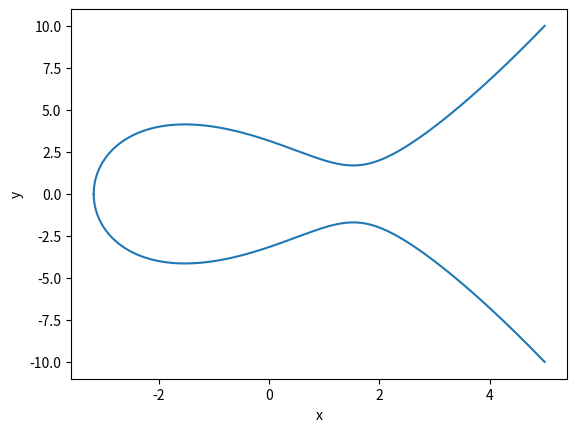

Recreate this plot in Python.
class Point:
    def __init__(self, x: int, y: int, curve, check: bool = True):
        self.x = x
        self.y = y

        if check and not curve.check_point(x, y):
            raise ValueError("point not on the curve!")

        if not isinstance(curve, WeierstrassNormalCurve):
            raise NotImplementedError()

        self.curve = curve

    def __str__(self) -> str:
        return "({}, {})".format(self.x, self.y)

    def __eq__(self, other) -> bool:
        if self.x == other.x and self.y == other.y:
            return True
        else:
            return False

    def __neg__(self):
        # Reflect over x-axis
        return Point(self.x, -self.y, self.curve)

    def __add__(self, other):
        R = self.curve.compute_R(self, other)
        return -R

    def __sub__(self, other):
        return self + -other

    def __mul__(self, n: int):
        if not isinstance(n, int):
            raise Exception("can only multiply by int")

        if n == 0:
            return IdentityPoint(self.curve)
        elif n < 0:
            return -self * -n
        else:
            Q = self
            R = self if n & 1 == 1 else IdentityPoint(self.curve)

            i = 2
            while i <= n:
                Q = Q + Q

                if n & i == i:
                    R = Q + R

                i = i << 1

    def __rmul__(self, n: int):
        return self * n


class IdentityPoint(Point):
    def __init__(self, curve):
        self.x = None
        self.y = None
        self.curve = curve

    def __neg__(self):
        return self

    def __str__(self) -> str:
        return "IdentityPoint"

    def __add__(self, other):  # since it is the identity element in the group
        return other

    def __mul__(self, n: int):
        return self


class WeierstrassNormalCurve:
    def __init__(self, a: int, b: int):
        self.a = a
        self.b = b

        if 4 * a**3 + 27 * b**2 == 0:
            raise ValueError("err: Curve is singular!")

    def check_point(self, x: int, y: int) -> bool:
        lhs = y ** 2
        rhs = x ** 3 + self.a * x + self.b
        return lhs == rhs

    def compute_R(self, P: Point, Q: Point) -> Point:
        """Find point R intersecting line formed by points P and Q"""

        R = Point(0, 0, self, check=False)

        if P.x == Q.x and P.y == -1 * Q.y:
            return IdentityPoint(self)
        elif P.x == Q.x and P.y == Q.y:
            m = (3 * P.x**2 + self.a) / (2 * P.y)
        elif P.x != Q.x:
            m = (P.y - Q.y) / (P.x - Q.x)

        R.x = m**2 - P.x - Q.x
        R.y = P.y + m * (R.x - P.x)

        return R

    def plot(self):
        import matplotlib.pyplot as plt
        import numpy as np

        x = np.linspace(-5, 5, 100000)
        y = (x ** 3 + self.a * x + self.b)**0.5

        x_pts = np.concatenate((x, x), axis=None)
        y_pts = np.concatenate((y, -y), axis=None)

        fig, ax = plt.subplots()
        ax.plot(x_pts, y_pts)
        ax.set_xlabel('x')
        ax.set_ylabel('y')
        plt.show()


if __name__=="__main__":
    # inspired by https://jeremykun.com/2014/02/24/elliptic-curves-as-python-objects/
    # points from https://andrea.corbellini.name/2015/05/17/elliptic-curve-cryptography-a-gentle-introduction/
    curve = WeierstrassNormalCurve(-7, 10)
    assert Point(-3, 2, curve) == Point(1, 2, curve) + Point(3, 4, curve)
    assert Point(1, -2, curve) == Point(-1, 4, curve) + Point(1, 2, curve)
    P = Point(1, 2, curve)
    assert Point(-1, -4, curve) == P + P
    assert P == IdentityPoint(curve) + P
    3 * P
    assert IdentityPoint(curve) == P + -P

    try:
        curve.plot()
    except ImportError:
        print("if you want to plot the curve, install the requirements!")
